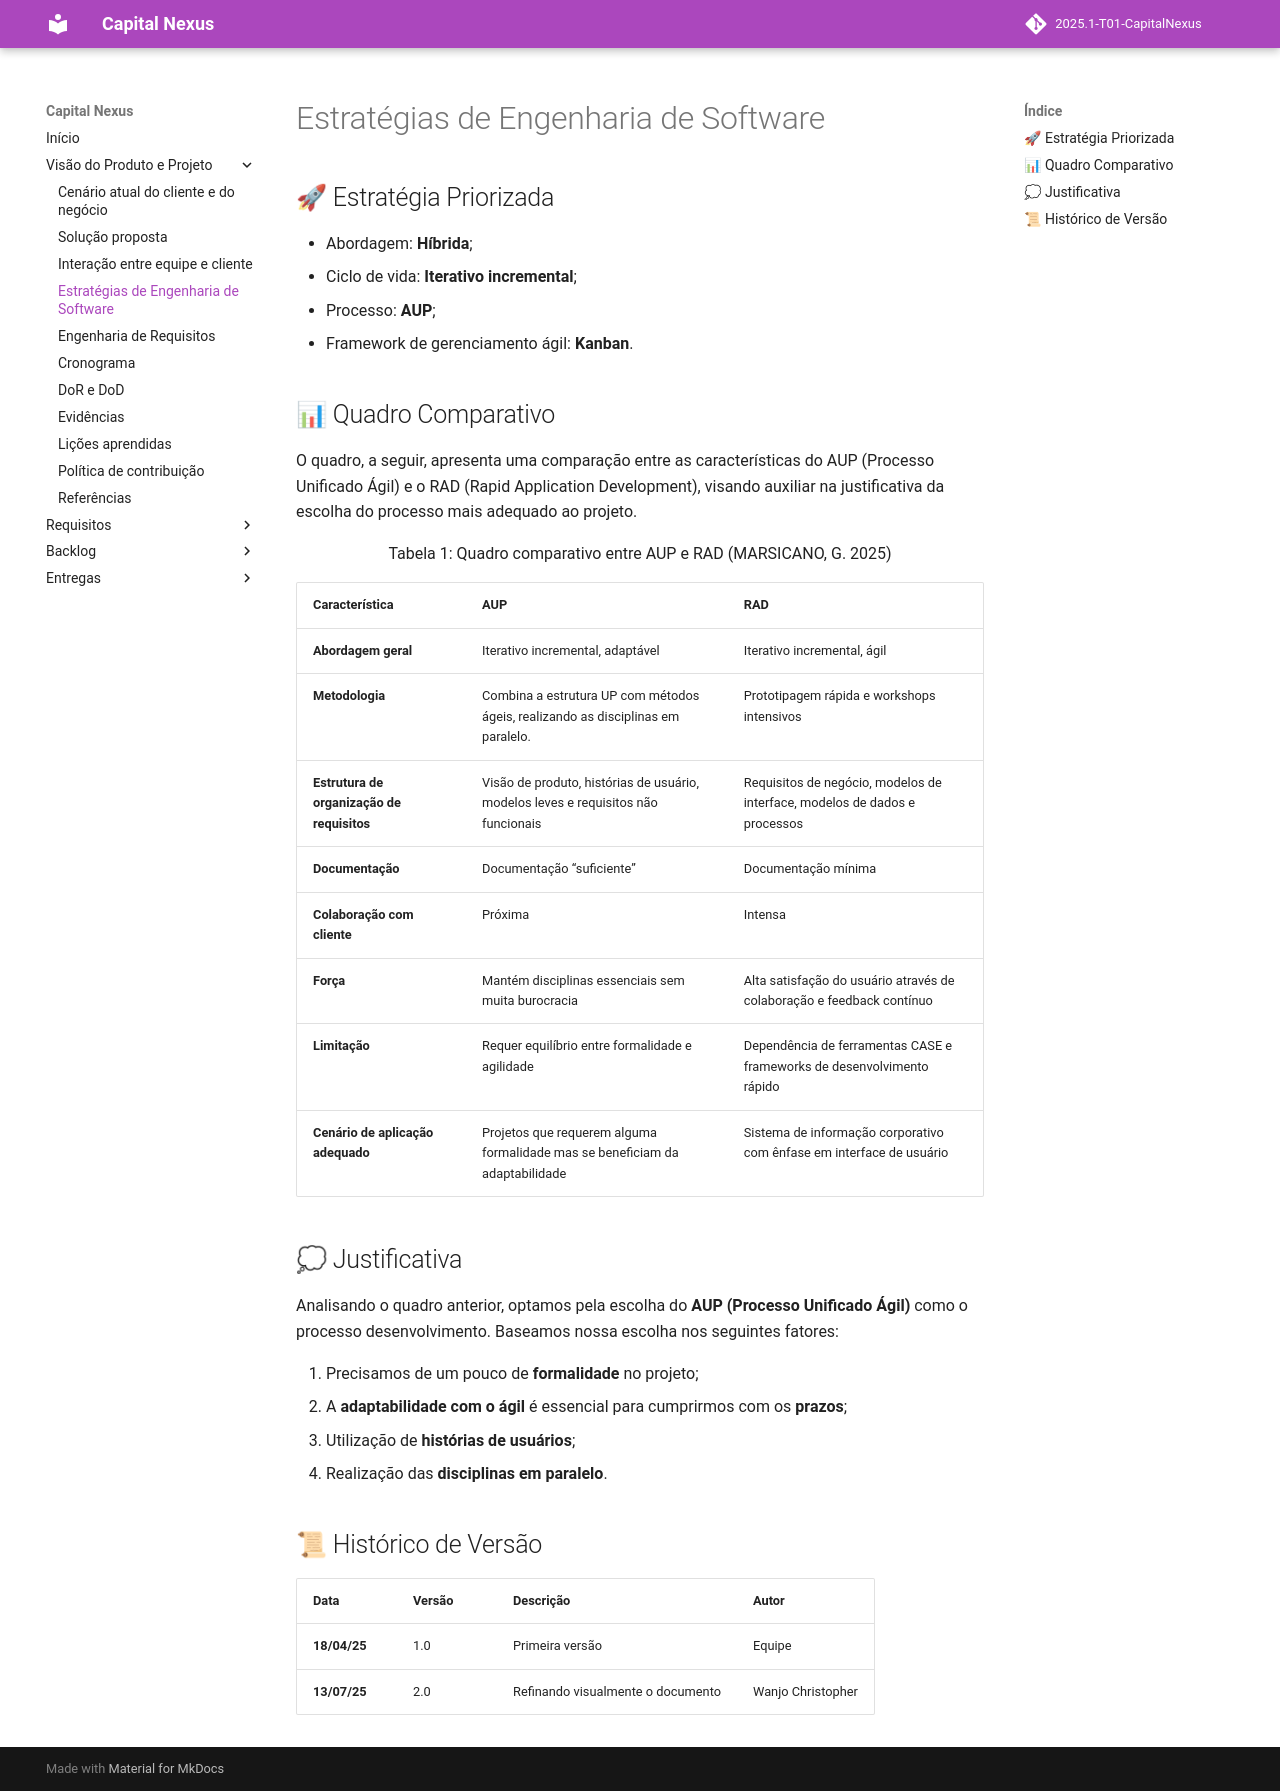

repository: mdsreq-fga-unb/2025.1-T01-CapitalNexus · page: visao/estrategias/index.html · generator: mkdocs

# Estratégias de Engenharia de Software

## 🚀 Estratégia Priorizada

- Abordagem: **Híbrida**;
- Ciclo de vida: **Iterativo incremental**;
- Processo: **AUP**;
- Framework de gerenciamento ágil: **Kanban**.

## 📊 Quadro Comparativo

O quadro, a seguir, apresenta uma comparação entre as características do AUP (Processo Unificado Ágil) e o RAD (Rapid Application Development), visando auxiliar na justificativa da escolha do processo mais adequado ao projeto.

<div align="center">
<p>Tabela 1: Quadro comparativo entre AUP e RAD (MARSICANO, G. 2025)</p>
</div>

|**Característica**|**AUP**|**RAD**|
| - | - | - |
|**Abordagem geral**|Iterativo incremental, adaptável |Iterativo incremental, ágil |
|**Metodologia**|Combina a estrutura UP com métodos ágeis, realizando as disciplinas em paralelo.|Prototipagem rápida e workshops intensivos |
|**Estrutura de organização de requisitos**|Visão de produto, histórias de usuário, modelos leves e requisitos não funcionais |Requisitos de negócio, modelos de interface, modelos de dados e processos|
|**Documentação** |Documentação “suficiente”|Documentação mínima|
|**Colaboração com cliente**|Próxima |Intensa|
|**Força** |Mantém disciplinas essenciais sem muita burocracia|Alta satisfação do usuário através de colaboração e feedback contínuo|
|**Limitação** |Requer equilíbrio entre formalidade e agilidade |Dependência de ferramentas CASE e frameworks de desenvolvimento rápido |
|**Cenário de aplicação adequado**|Projetos que requerem alguma formalidade mas se beneficiam da adaptabilidade|Sistema de informação corporativo com ênfase em interface de usuário|

## 💭 Justificativa

Analisando o quadro anterior, optamos pela escolha do **AUP (Processo Unificado Ágil)** como o processo desenvolvimento.  Baseamos nossa escolha nos seguintes fatores:

1. Precisamos de um pouco de **formalidade** no projeto;
1. A **adaptabilidade com o ágil** é essencial para cumprirmos com os **prazos**;
1. Utilização de **histórias de usuários**;
1. Realização das **disciplinas em paralelo**. 


## 📜 Histórico de Versão 
|**Data**|**Versão** |**Descrição** |**Autor**|
| :- | :- | :- | :- |
|**18/04/25**|1.0|Primeira versão|Equipe |
|**13/07/25**|2.0|Refinando visualmente o documento|Wanjo Christopher|
